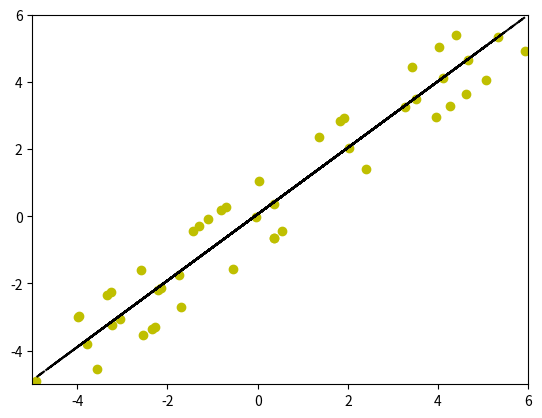

Here is the Python script that generated this plot:
#!/usr/bin/python3

# Sample linear regression plotting with numpy.
# x values are 50 randomly picked floating point values within a range.
# y values are randomly picked to be the same value as x or x plus/minus 1.

import numpy as np
import matplotlib.pyplot as plt
import random

x = []
y = []
for i in range(0, 50):
    c = random.choice([0,1,2])
    x.append(random.uniform(-5, 6))
    if c == 1:
        y.append(x[i] + 1)
    elif c == 2:
        y.append(x[i] - 1)
    else:
        y.append(x[i])

coef = np.polyfit(x, y, 1)
poly1d_fn = np.poly1d(coef)

plt.plot(x,y, 'yo', x, poly1d_fn(x), '--k')
plt.xlim(-5, 6)
plt.ylim(-5, 6)

plt.show()

# EOF.
